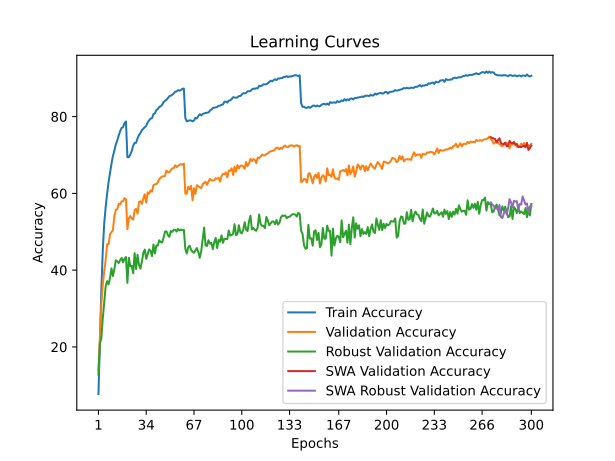

The file beside this chart, header and first rows:
time; train_accuracy; train_loss; valid_accuracy; valid_loss; valid_accuracy_robust; valid_accuracy_swa; valid_accuracy_robust_swa
86,0072; 7,7440; 4,2286; 13,9200; 3,9788; 12,7724; 13,9200; 12,7724
168,7347; 21,2680; 3,5674; 22,6000; 3,7758; 20,8138; 22,6000; 20,8138
252,2224; 34,8460; 3,0192; 31,1200; 3,4303; 22,2828; 31,1200; 22,2828
335,6110; 45,2260; 2,6504; 36,2000; 3,3941; 27,4207; 36,2000; 27,4207
421,8079; 52,2020; 2,4222; 39,6800; 3,1116; 31,5655; 39,6800; 31,5655
506,9824; 56,4720; 2,2703; 42,6700; 2,9673; 35,8621; 42,6700; 35,8621
592,0778; 59,9740; 2,1573; 46,7700; 2,8774; 37,1379; 46,7700; 37,1379
703,9668; 62,9560; 2,0654; 46,7200; 3,0183; 36,2966; 46,7200; 36,2966
788,7195; 65,4400; 1,9882; 49,3200; 2,8436; 37,9586; 49,3200; 37,9586
876,7783; 67,7020; 1,9097; 49,9000; 2,7794; 40,4690; 49,9000; 40,4690
961,5368; 69,7320; 1,8455; 50,4600; 2,7439; 38,4552; 50,4600; 38,4552
1046,7766; 71,1100; 1,8009; 54,1600; 2,6162; 40,3241; 54,1600; 40,3241
1134,2645; 72,7360; 1,7495; 55,6900; 2,5197; 42,5655; 55,6900; 42,5655
1222,1235; 73,7820; 1,7116; 55,8500; 2,5220; 42,2759; 55,8500; 42,2759
1309,0951; 75,0860; 1,6753; 57,2800; 2,5062; 41,8483; 57,2800; 41,8483
1396,2329; 76,2160; 1,6352; 57,1100; 2,4732; 42,6000; 57,1100; 42,6000
1482,5814; 77,0620; 1,6083; 57,9000; 2,4399; 43,1793; 57,9000; 43,1793
1568,9236; 77,2700; 1,5960; 57,9700; 2,4164; 42,0483; 57,9700; 42,0483
1657,8987; 78,2820; 1,5740; 58,7500; 2,4081; 43,0207; 58,7500; 43,0207
1743,0638; 78,7380; 1,5611; 58,4800; 2,4129; 43,4207; 58,4800; 43,4207
1834,4248; 69,4320; 1,8443; 50,6700; 2,7474; 36,6828; 50,6700; 36,6828
1918,4362; 69,4320; 1,8414; 53,4300; 2,6139; 43,2207; 53,4300; 43,2207
2006,4766; 70,1020; 1,8216; 54,1000; 2,7287; 41,0483; 54,1000; 41,0483
2090,4740; 71,0560; 1,7852; 53,4600; 2,6424; 41,1034; 53,4600; 41,1034
2177,4445; 72,4220; 1,7477; 53,1600; 2,6029; 39,1931; 53,1600; 39,1931
2264,0857; 73,1620; 1,7221; 55,6700; 2,5201; 44,4345; 55,6700; 44,4345
2349,9059; 73,1680; 1,7163; 55,9800; 2,4399; 40,3103; 55,9800; 40,3103
2436,3541; 74,3400; 1,6835; 54,7200; 2,5651; 44,0000; 54,7200; 44,0000
2523,6008; 75,1720; 1,6578; 57,7600; 2,4136; 41,3448; 57,7600; 41,3448
2609,0791; 75,7200; 1,6329; 57,9500; 2,4304; 40,3862; 57,9500; 40,3862
2696,6853; 76,4560; 1,6107; 57,2700; 2,4204; 42,1724; 57,2700; 42,1724
2787,4596; 76,8520; 1,5946; 58,6400; 2,3709; 44,5034; 58,6400; 44,5034
2873,1596; 77,2400; 1,5799; 59,7800; 2,2974; 45,3793; 59,7800; 45,3793
2964,1357; 77,5620; 1,5696; 57,5700; 2,3785; 42,9310; 57,5700; 42,9310
3050,3504; 78,4760; 1,5405; 60,2600; 2,3289; 44,2276; 60,2600; 44,2276
3139,5079; 79,0400; 1,5228; 59,9100; 2,2690; 45,4000; 59,9100; 45,4000
3225,4280; 79,4620; 1,5077; 60,7700; 2,2912; 45,0069; 60,7700; 45,0069
3314,2040; 79,6000; 1,5010; 60,4700; 2,2731; 43,6483; 60,4700; 43,6483
3401,8493; 80,6560; 1,4728; 62,1500; 2,1925; 46,6966; 62,1500; 46,6966
3488,6048; 80,8460; 1,4597; 62,3300; 2,2063; 44,3448; 62,3300; 44,3448
3572,6409; 81,7300; 1,4365; 62,4500; 2,2026; 46,4138; 62,4500; 46,4138
3662,2606; 81,9560; 1,4298; 62,9200; 2,1499; 46,3931; 62,9200; 46,3931
3746,3850; 82,5400; 1,4064; 63,7000; 2,1451; 47,7724; 63,7000; 47,7724
3835,4880; 82,6620; 1,3995; 64,1300; 2,1492; 47,3103; 64,1300; 47,3103
3919,6321; 83,0920; 1,3888; 64,3900; 2,1215; 47,2000; 64,3900; 47,2000
4005,7173; 83,7700; 1,3623; 64,4400; 2,0958; 48,4828; 64,4400; 48,4828
4091,5348; 84,1320; 1,3534; 64,5500; 2,0830; 50,0483; 64,5500; 50,0483
4176,0601; 84,3580; 1,3467; 65,9300; 2,0279; 50,1172; 65,9300; 50,1172
4263,8400; 84,8220; 1,3262; 65,5100; 2,0591; 49,0966; 65,5100; 49,0966
4350,8319; 85,3440; 1,3188; 65,4800; 2,0399; 48,6690; 65,4800; 48,6690
4436,9515; 85,4560; 1,3117; 66,0700; 2,0270; 50,2069; 66,0700; 50,2069
4525,5105; 85,6800; 1,2982; 66,5200; 2,0004; 49,9517; 66,5200; 49,9517
4610,5996; 86,0320; 1,2917; 66,5800; 2,0017; 50,5310; 66,5800; 50,5310
4697,3089; 86,5020; 1,2775; 67,3300; 1,9874; 50,5103; 67,3300; 50,5103
4781,9728; 86,5560; 1,2726; 66,8200; 1,9914; 50,0414; 66,8200; 50,0414
4867,1613; 86,8620; 1,2637; 67,1600; 1,9741; 50,7310; 67,1600; 50,7310
4955,4366; 86,7600; 1,2636; 67,3800; 1,9745; 50,3724; 67,3800; 50,3724
5040,1466; 86,9260; 1,2634; 67,6400; 1,9619; 50,5793; 67,6400; 50,5793
5127,2175; 87,2420; 1,2579; 67,4500; 1,9761; 50,3862; 67,4500; 50,3862
5212,8897; 87,3120; 1,2506; 67,7800; 1,9731; 50,5034; 67,7800; 50,5034
... 240 more rows
